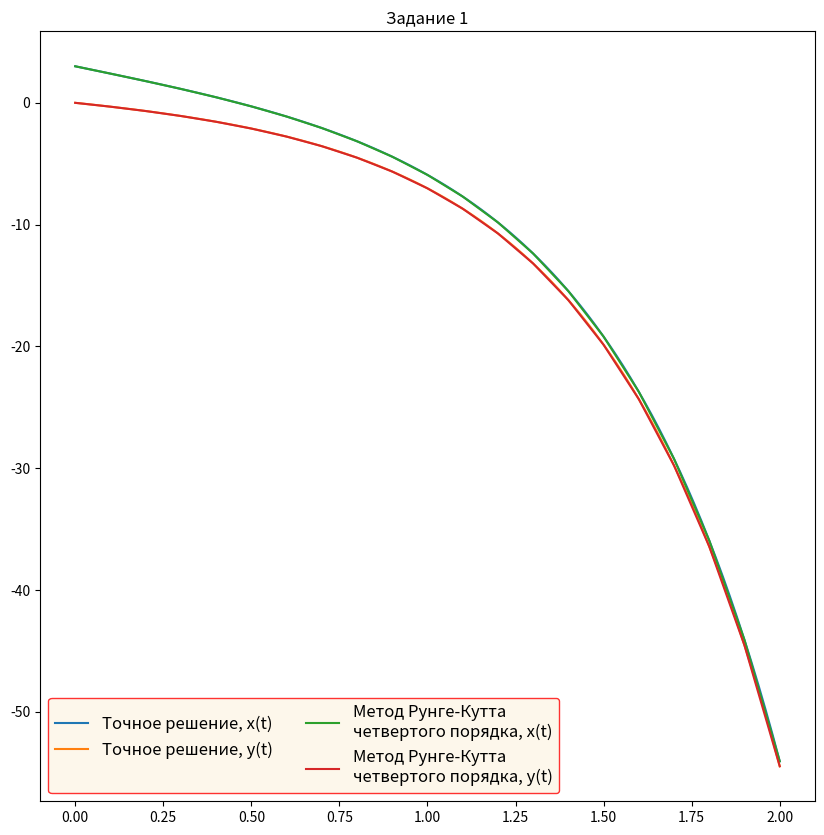
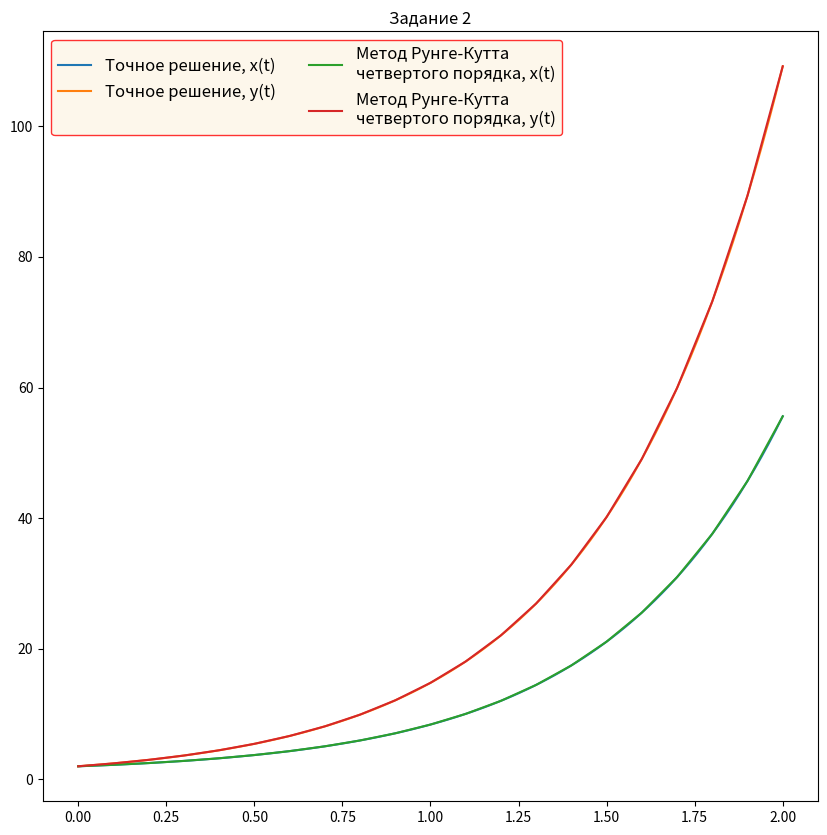

The script that saved these images, in order:
import matplotlib.pyplot as plt
import numpy as np


class RungeKutt:
    # производные из 1 задачи
    # x'=-2x+4y, x(0)=3
    def fun_x1(t, x, y):  # x(t)
        return -2 * x + 4 * y

    # y'=-x+3y, y(0)=0
    def fun_y1(t, x, y):  # y(t)
        return -x + 3 * y

    # производные из 2 задачи
    # x'=y, x(0)=2
    def fun_x2(t, x, y):
        return y

    # y'=2y, y(0)=2
    def fun_y2(t, x, y):
        return 2 * y

    # считает коэффициенты для двух функций (со страницы 11)
    def delta(fun_x, fun_y, t, x, y, h):
        k1 = h * fun_x(t, x, y)
        l1 = h * fun_y(t, x, y)

        k2 = h * fun_x(t + h / 2, x + k1 / 2., y + l1 / 2.)
        l2 = h * fun_y(t + h / 2, x + k1 / 2., y + l1 / 2.)

        k3 = h * fun_x(t + h / 2, x + k2 / 2., y + l2 / 2.)
        l3 = h * fun_y(t + h / 2, x + k2 / 2., y + l2 / 2.)

        k4 = h * fun_x(t + h, x + k3, y + l3)
        l4 = h * fun_y(t + h, x + k3, y + l3)

        d_x = (k1 + 2. * k2 + 2. * k3 + k4) / 6.
        d_y = (l1 + 2. * l2 + 2. * l3 + l4) / 6.
        return d_x, d_y

    def runge_kutta(self, fun_x, fun_y, x0, y0, h, t0, b):  # сам метод
        # начальные значения
        x = [x0]
        y = [y0]
        t = [t0]

        # заполнение массивов координат
        for i in range(20):
            d_x, d_y = RungeKutt.delta(fun_x, fun_y, t0, x0, y0, h)
            x0 = x0 + d_x  # фун x(t)
            y0 = y0 + d_y  # фун y(t)
            t0 = t0 + h
            x.append(x0)
            y.append(y0)
            t.append(t0)

        return x, y, t

    # точные значения 1 задания
    def exact_x1(t):
        return 4 * np.exp(-t) - np.exp(2 * t)

    def exact_y1(t):
        return np.exp(-t) - np.exp(2 * t)

    # 2 задания
    def exact_x2(t):
        return np.exp(2 * t) + 1

    def exact_y2(t):
        return 2 * np.exp(2 * t)

    # вычисление точных значений x(t), y(t)
    def exact_solution(self, exact_x, exact_y, t0, b):
        N = 100
        x, y = [], []
        t = np.linspace(t0, b, N)
        for i in t:
            x.append(exact_x(i))
            y.append(exact_y(i))
        return x, y, t

    # построение графиков
    def make_chart(self, fun_x, fun_y, exact_x, exact_y, x0, y0, t0, b, title):
        x, y, t = self.runge_kutta(fun_x, fun_y, x0, y0, 0.1, t0, b)
        x1, y1, t1 = self.exact_solution(exact_x, exact_y, t0, b)

        fig, ax = plt.subplots()
        ax.plot(t1, x1, label='Точное решение, x(t)')
        ax.plot(t1, y1, label='Точное решение, y(t)')

        ax.plot(t, x, label='Метод Рунге-Кутта \nчетвертого порядка, x(t)')
        ax.plot(t, y, label='Метод Рунге-Кутта \nчетвертого порядка, y(t)')

        ax.legend(fontsize=12, ncol=2, facecolor='oldlace', edgecolor='r', title_fontsize='14')
        fig.set_figwidth(10)
        fig.set_figheight(10)
        plt.title(title)
        plt.show()


if __name__ == '__main__':
    r = RungeKutt()
    b = 2  # правая граница t
    r.make_chart(RungeKutt.fun_x1, RungeKutt.fun_y1, RungeKutt.exact_x1, RungeKutt.exact_y1, 3, 0, 0, b, "Задание 1")
    r.make_chart(RungeKutt.fun_x2, RungeKutt.fun_y2, RungeKutt.exact_x2, RungeKutt.exact_y2, 2, 2, 0, b, "Задание 2")